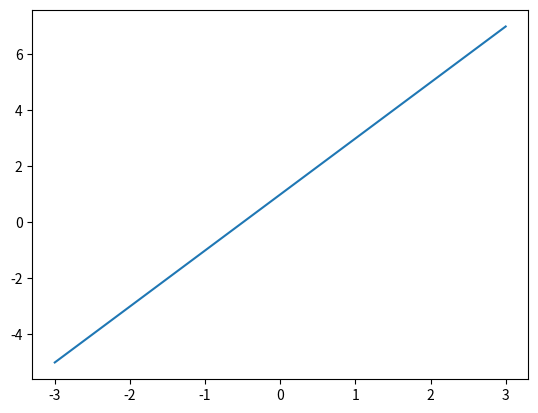
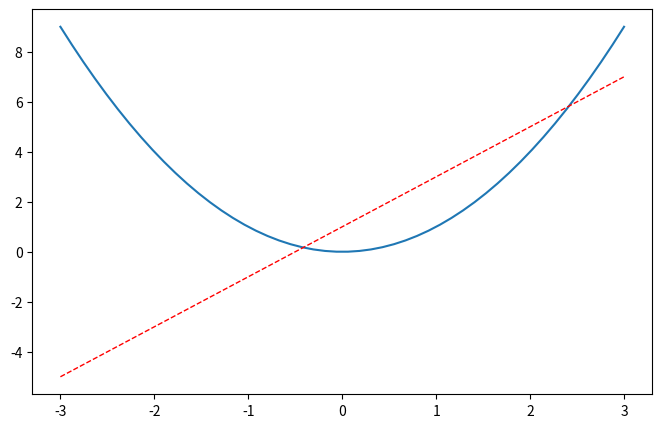
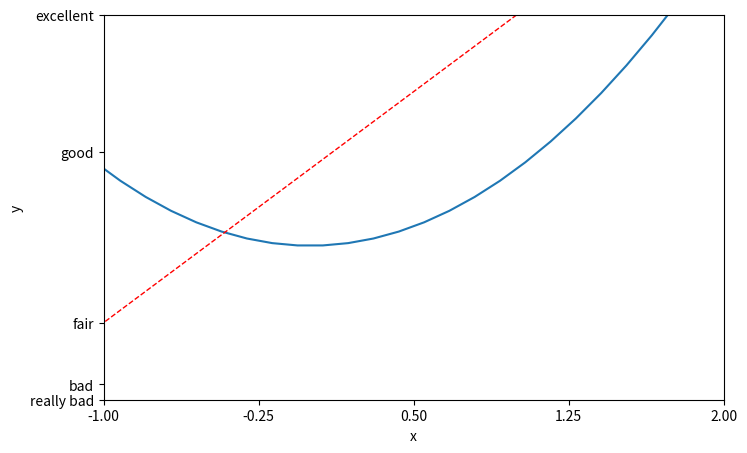
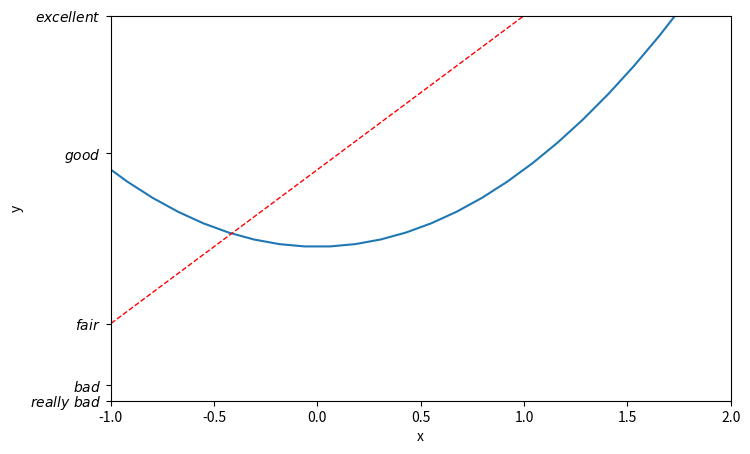
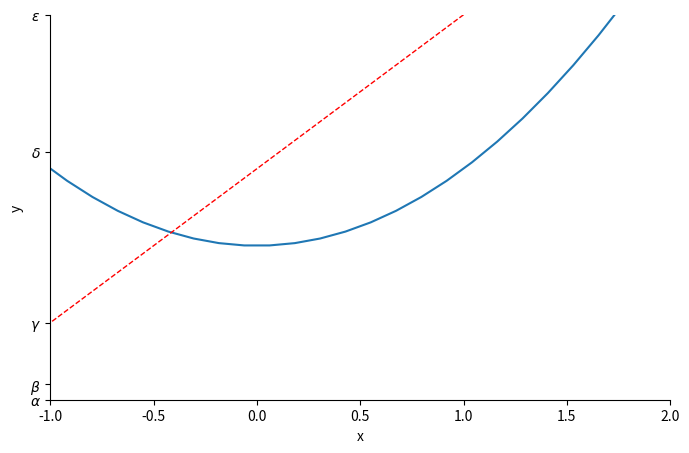
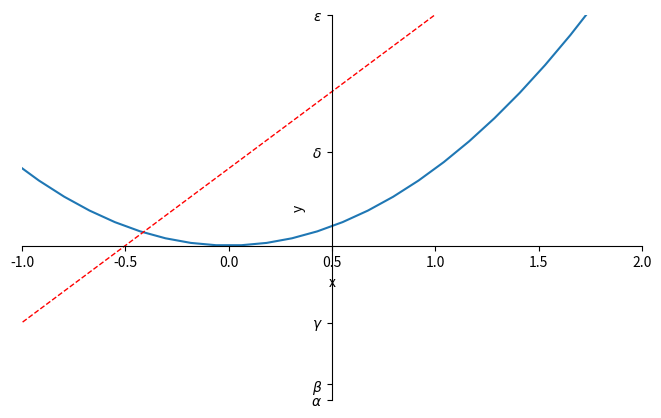

Here is the Python script that generated these plots, in order:

# -*- coding: utf-8 -*-
"""
Created on Sat Aug 26 22:40:52 2017

@author: wsr
"""

import matplotlib.pyplot as plt
import numpy as np

x=np.linspace(-3,3,50)
y1=2*x+1
y2=x**2

plt.figure(num=1)
plt.plot(x,y1)

plt.figure(num=2,figsize=(8,5)) #在figure2里面打印两条线
plt.plot(x,y2)
plt.plot(x,y1,color='red',linewidth=1.0,linestyle='--')

plt.figure(num=3,figsize=(8,5)) #在figure2里面打印两条线
plt.plot(x,y2)
plt.plot(x,y1,color='red',linewidth=1.0,linestyle='--')
plt.xlim((-1,2)) #坐标轴范围
plt.ylim((-2,3))
plt.xlabel('x')
plt.ylabel('y')
new_ticks=np.linspace(-1,2,5)
plt.xticks(new_ticks) #坐标轴刻度
plt.yticks([-2,-1.8,-1,1.22,3],['really bad','bad','fair','good','excellent'])

plt.figure(num=4,figsize=(8,5)) #在figure2里面打印两条线
plt.plot(x,y2)
plt.plot(x,y1,color='red',linewidth=1.0,linestyle='--')
plt.xlim((-1,2)) #坐标轴范围
plt.ylim((-2,3))
plt.xlabel('x')
plt.ylabel('y')
plt.yticks([-2,-1.8,-1,1.22,3],[r'$really\ bad$',r'$bad$',r'$fair$',r'$good$',r'$excellent$'])
#改了字体

plt.figure(num=5,figsize=(8,5)) #在figure2里面打印两条线
plt.plot(x,y2)
plt.plot(x,y1,color='red',linewidth=1.0,linestyle='--')
plt.xlim((-1,2)) #坐标轴范围
plt.ylim((-2,3))
plt.xlabel('x')
plt.ylabel('y')
plt.yticks([-2,-1.8,-1,1.22,3],[r'$\alpha$',r'$\beta$',r'$\gamma$',r'$\delta$',r'$\epsilon$'])
#改了字体
ax=plt.gca() #gca=get current axis
ax.spines['right'].set_color('none')
ax.spines['top'].set_color('none') #spines表示边框

plt.figure(num=6,figsize=(8,5)) #在figure2里面打印两条线
plt.plot(x,y2)
plt.plot(x,y1,color='red',linewidth=1.0,linestyle='--')
plt.xlim((-1,2)) #坐标轴范围
plt.ylim((-2,3))
plt.xlabel('x')
plt.ylabel('y')
plt.yticks([-2,-1.8,-1,1.22,3],[r'$\alpha$',r'$\beta$',r'$\gamma$',r'$\delta$',r'$\epsilon$'])
#改了字体
ax=plt.gca() #gca=get current axis
ax.spines['right'].set_color('none')
ax.spines['top'].set_color('none') #spines表示边框
#下面设置x，y轴的位置
ax.xaxis.set_ticks_position('bottom')
ax.yaxis.set_ticks_position('left')
ax.spines['bottom'].set_position(('data',0))# 'data'表示x轴与y轴交于y=0处
#ax.spines['left'].set_position(('data',0))
ax.spines['left'].set_position(('axes',0.5))# 'axes'表示x轴与y轴交于画面的0.5处（可取0-1）
#set_position参数还有outward等

plt.show()